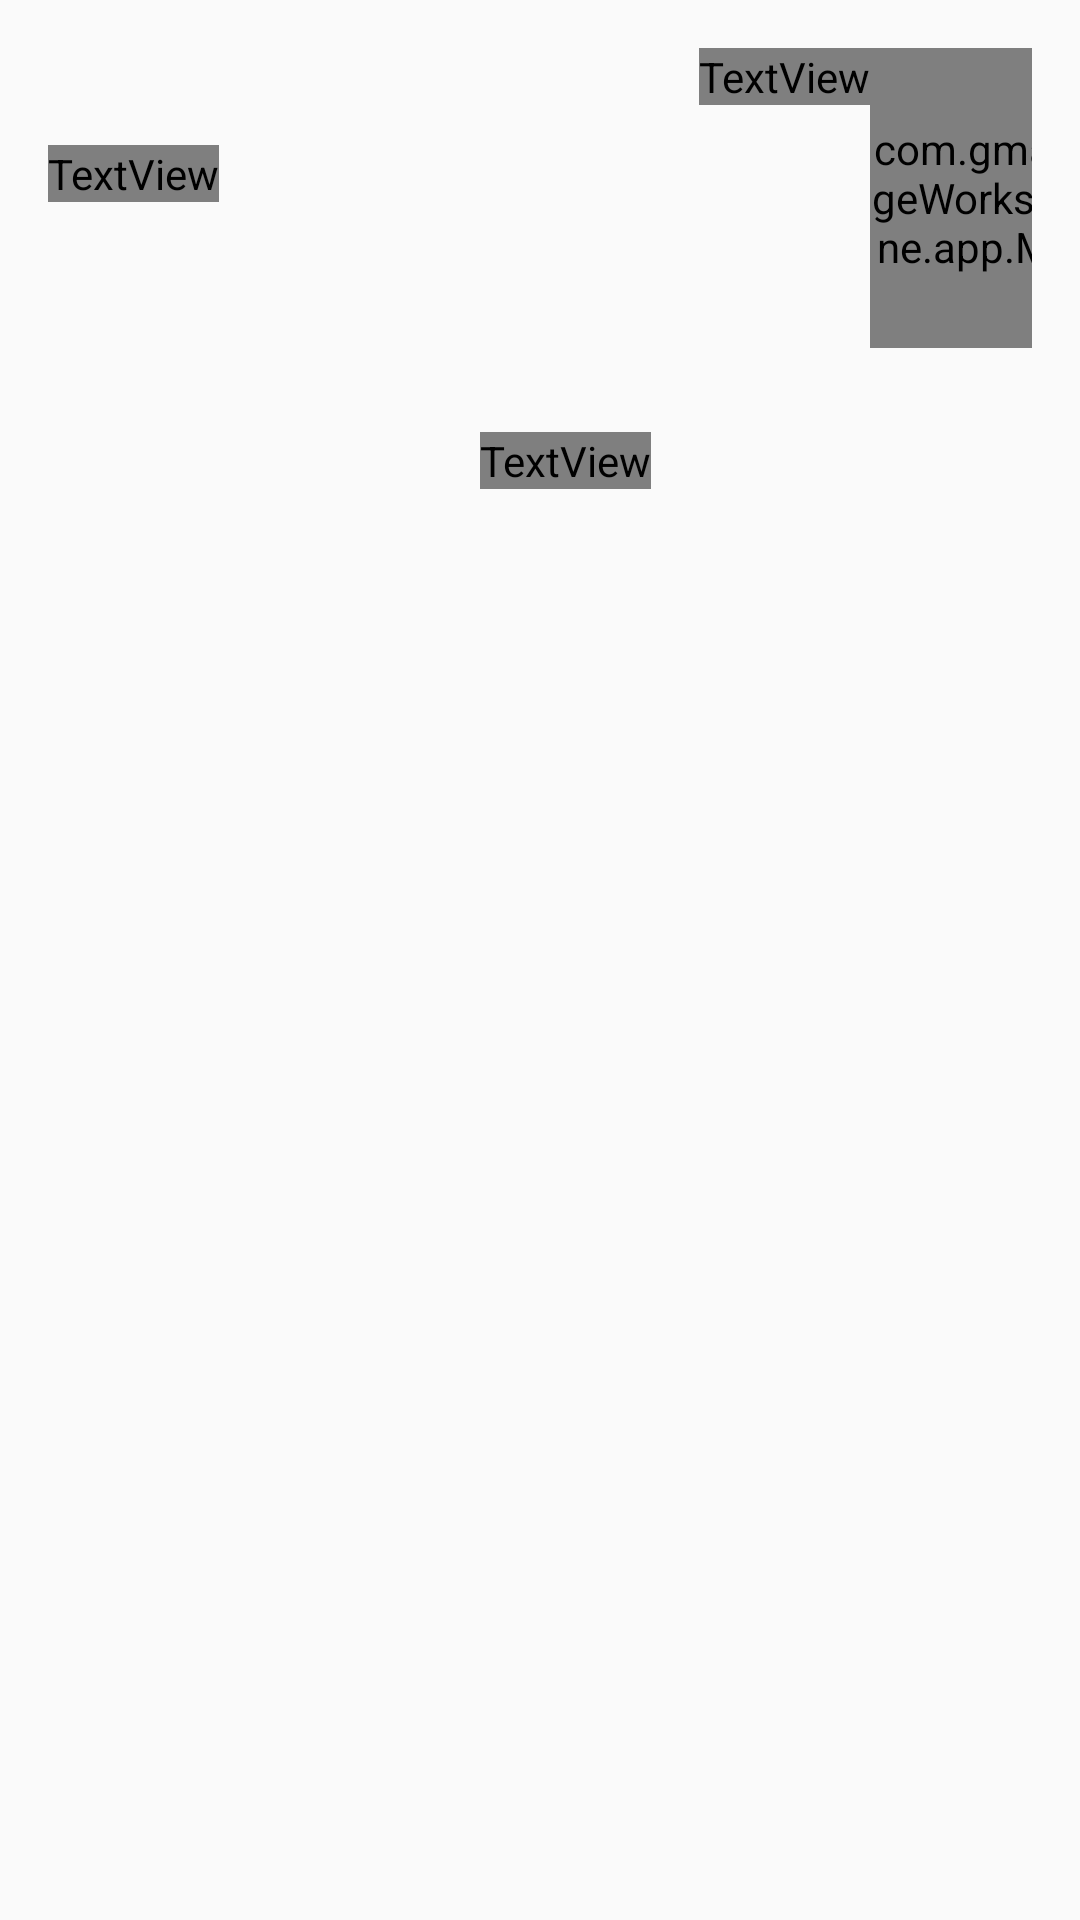

This screen was rendered from an Android layout file. Write that file and the resources it references.
<!-- AndroidManifest.xml: application theme AppTheme -->
<!-- res/layout/fragment_detail_wide.xml -->
<ScrollView xmlns:android="http://schemas.android.com/apk/res/android"
    android:layout_width="match_parent"
    android:layout_height="match_parent"
    android:fillViewport="true">

    <LinearLayout
        android:layout_height="wrap_content"
        android:layout_width="match_parent"
        android:orientation="horizontal"
        android:padding="16dp" >

        <LinearLayout
            android:layout_height="wrap_content"
            android:layout_width="wrap_content"
            android:minWidth="56dp"
            android:orientation="vertical" >

            
            <TextView
                android:fontFamily="sans-serif-condensed"
                android:id="@+id/detail_day_textview"
                android:layout_height="wrap_content"
                android:minWidth="120dp"
                android:layout_width="wrap_content"
                android:textSize="24sp" />

            <TextView
                android:fontFamily="sans-serif-condensed"
                android:id="@+id/detail_date_textview"
                android:layout_height="wrap_content"
                android:layout_width="wrap_content"
                android:textColor="@color/grey_700"
                android:textSize="20sp" />

        </LinearLayout>

        
        <LinearLayout
            android:layout_height="wrap_content"
            android:layout_marginLeft="16dp"
            android:layout_width="wrap_content"
            android:orientation="vertical">

            <TextView
                android:fontFamily="sans-serif-light"
                android:id="@+id/detail_high_textview"
                android:layout_height="wrap_content"
                android:layout_width="wrap_content"
                android:textSize="96sp" />

            <TextView
                android:id="@+id/detail_low_textview"
                android:layout_height="wrap_content"
                android:layout_marginLeft="8dp"
                android:layout_width="wrap_content"
                android:textColor="@color/grey_700"
                android:textSize="48sp" />

            
            <TextView
                android:fontFamily="sans-serif-condensed"
                android:id="@+id/detail_humidity_textview"
                android:layout_height="wrap_content"
                android:layout_marginTop="4dp"
                android:layout_width="wrap_content"
                android:textAppearance="?android:textAppearanceLarge" />

            <TextView
                android:fontFamily="sans-serif-condensed"
                android:id="@+id/detail_pressure_textview"
                android:layout_height="wrap_content"
                android:layout_marginTop="4dp"
                android:layout_width="wrap_content"
                android:textAppearance="?android:textAppearanceLarge" />

            <TextView
                android:fontFamily="sans-serif-condensed"
                android:id="@+id/detail_wind_textview"
                android:layout_height="wrap_content"
                android:layout_marginTop="4dp"
                android:layout_width="wrap_content"
                android:textAppearance="?android:textAppearanceLarge" />
        </LinearLayout>

        <LinearLayout
            android:gravity="center_horizontal"
            android:layout_height="wrap_content"
            android:layout_marginLeft="16dp"
            android:layout_width="wrap_content"
            android:orientation="vertical">

            <ImageView
                android:id="@+id/detail_icon"
                android:layout_height="wrap_content"
                android:layout_width="wrap_content" />

            <TextView
                android:fontFamily="sans-serif-condensed"
                android:id="@+id/detail_forecast_textview"
                android:layout_height="wrap_content"
                android:layout_width="wrap_content"
                android:textColor="@color/grey_700"
                android:textAppearance="?android:textAppearanceLarge"/>
        </LinearLayout>
        <com.gmail.KludgeWorks.sunshine.app.MyView
            android:id="@+id/detail_compass_myview"
            android:layout_width="100dp"
            android:layout_height="100dp"
            />
    </LinearLayout>
</ScrollView>
<!-- resources referenced by this layout -->
<resources>
  <style name="AppTheme" parent="Theme.AppCompat.Light.DarkActionBar">
          <item name="actionBarStyle">@style/ActionBar.Solid.Sunshine</item>
      </style>
  <style name="ActionBar.Solid.Sunshine" parent="@style/Widget.AppCompat.Light.ActionBar.Solid.Inverse">
          <item name="background">@color/sunshine_blue</item>
      </style>
</resources>
